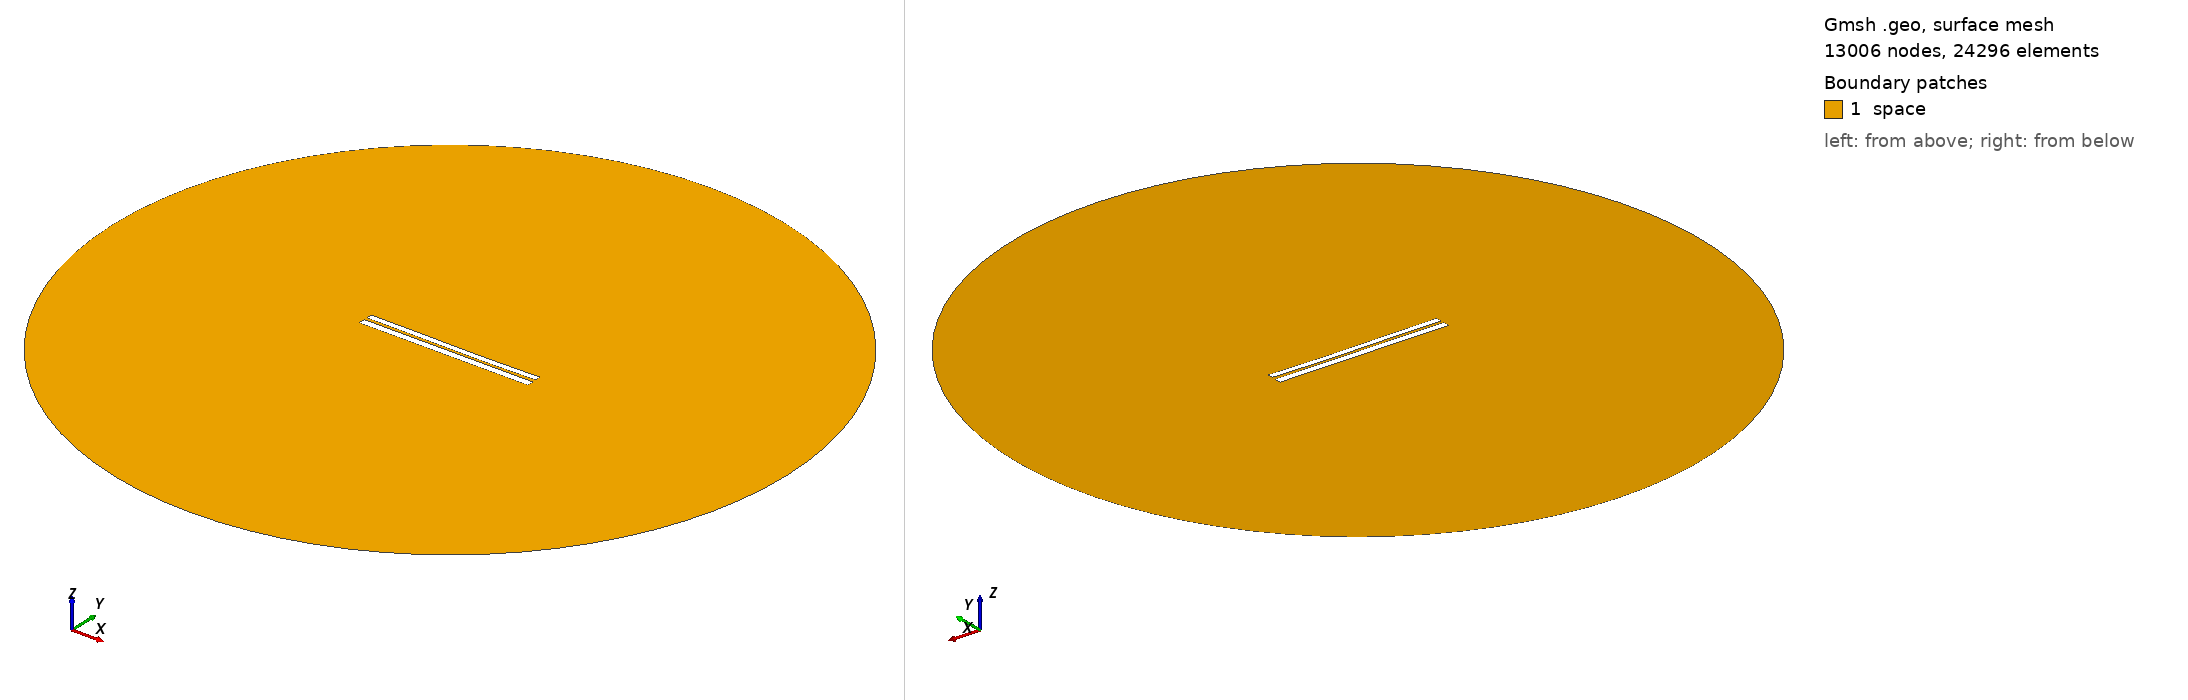

Gmsh geometry script, surface-meshed: 13006 nodes, 24296 surface elements. Boundary patches (legend numbers): 1 space. Left view from above one corner, right view from below the opposite corner. Legend entries are the model's physical surfaces. The drawing asked Gmsh for element sizes between 1% and 20% of the model's largest extent; the script's own settings can give other sizes.

=== 6393.geo (drawn) ===
//---------------------------------------
// Geometry kernel
//---------------------------------------

SetFactory("OpenCASCADE");



//---------------------------------------
// Parameters of the geometry
//---------------------------------------

// Overetch of the upper plate
overetch = 0.25;

// Distance between the plates
distance = 1.5;

// Discretization over the x axis (for the deformation)
nx = 50; 

// Length of the plate
L = 100 - overetch; 

// Number of modes
n = 4; 

// 1st mode coefficient
coeff(1) = -0.075;
beta(1) = 0.596864 * 3.1415926535 / L;

// 2nd mode coefficient
coeff(2) = -0.15;
beta(2) = 1.49418 * 3.1415926535 / L;

// 3rd mode coefficient
coeff(3) = 0.07499999999999998;
beta(3) = 2.50025 * 3.1415926535 / L;

// 4th mode coefficient
coeff(4) = 0.0;
beta(4) = 3.49999 * 3.1415926535 / L;



//---------------------------------------
// Upper plate (deformed rectangle)
//---------------------------------------

// Coordiantes of the upper plate
xmin = -50;
xmax = 50 - overetch;

// Height of the upper plate
yheight = 4 - 2 * overetch;

// Indexes of the points
UpperID[] = {};
LowerID[] = {};
LeftID[] = {};
RightID[] = {};

// Point index
p = 1;

// Horizontal edges
For i In {1:nx}
    x = xmin + (i-1)*(xmax - xmin)/(nx-1);

    y_bottom = distance / 2 + overetch;
    For j In {1:n}
        C = (Cosh(beta(j)*L) + Cos(beta(j)*L)) / (Sinh(beta(j)*L) + Sin(beta(j)*L));
        y_bottom  = y_bottom + coeff(j) * (Cosh(beta(j)*(x+50)) - Cos(beta(j)*(x+50)) - C * (Sinh(beta(j)*(x+50)) - Sin(beta(j)*(x+50))));
    EndFor

    y_top = y_bottom + yheight;

    Point(p) = {x, y_top, 0, 1.0};
    UpperID[i] = p;
    p = p + 1;

    Point(p) = {x, y_bottom, 0, 1.0};
    LowerID[i] = p;
    p = p + 1;
EndFor

// Create point lists
UpperPts[] = {}; LowerPts[] = {};
For i In {1:nx}
  UpperPts[] += {UpperID[i]};
  LowerPts[] += {LowerID[i]};
EndFor

// Build splines
Spline(1) = {UpperPts[]};
Spline(2) = {LowerPts[]};
Line(3) = {LowerPts[nx-1], UpperPts[nx-1]};
Line(4) = {LowerPts[0], UpperPts[0]};

// Build the plane surface
Curve Loop(1) = {2, 3, -1, -4};
Plane Surface(1) = {1};



//---------------------------------------
// Lower plate (rectangle)
//---------------------------------------

// Vertices
Point(1001) = {-50, -1, 0, 1.0};
Point(1002) = { 50, -1, 0, 1.0};
Point(1003) = { 50,  -5, 0, 1.0};
Point(1004) = {-50,  -5, 0, 1.0};

// Edges
Line(5) = {1001, 1002};
Line(6) = {1002, 1003};
Line(7) = {1003, 1004};
Line(8) = {1004, 1001};

// Plane surface
Line Loop(2) = {5, 6, 7, 8};
Plane Surface(2) = {2}; 



//---------------------------------------
// Outer (fictious) boundary
//---------------------------------------

// Points
Point(1005) = {0, 0, 0};       // Center
Point(1006) = {200, 0, 0};     // Start point
Point(1007) = {0, 200, 0};     // 90 degrees
Point(1008) = {-200, 0, 0};    // 180 degrees
Point(1009) = {0, -200, 0};    // 270 degrees

// Circle arcs (each needs start, center, end)
Circle(9) = {1006, 1005, 1007};
Circle(10) = {1007, 1005, 1008};
Circle(11) = {1008, 1005, 1009};
Circle(12) = {1009, 1005, 1006};

// Plane surface for the entire domain
Curve Loop(3) = {9, 10, 11, 12};
Surface(3) = {3};

// Subtract the plates from the whole domain to obtain the actual domain where we want to solve the equations
BooleanDifference{ Surface{3}; Delete; }{ Surface{1}; Surface{2}; Delete; }




//---------------------------------------
// Transfinite Lines/Curves
//---------------------------------------

// Set the number of points on the boundaries
r = 7;

// Plates
Transfinite Curve {1, 2} = 50*r Using Progression 1;
Transfinite Curve {3, 4} = 2*r Using Progression 1;
Transfinite Line {5, 7} = 50*r Using Progression 1;
Transfinite Line {6, 8} = 2*r Using Progression 1;

// Outer boundary
Transfinite Line {9, 10, 11, 12} = 20 Using Progression 1;



//---------------------------------------
// Physical groups
//---------------------------------------                

// Physical curves (boundaries)
Physical Line("force_segment", 10) = {2};
Physical Line("upper_plate", 11) = {1, 3, 4};
Physical Line("lower_plate", 12) = {5, 6, 7, 8};
Physical Line("boundary", 20) = {9, 10, 11, 12};

// Physical Surfaces
Physical Surface("space", 30) = {3};



//---------------------------------------
// 6. Generate the Mesh
//---------------------------------------

// 2D mesh generation
Mesh 2;
